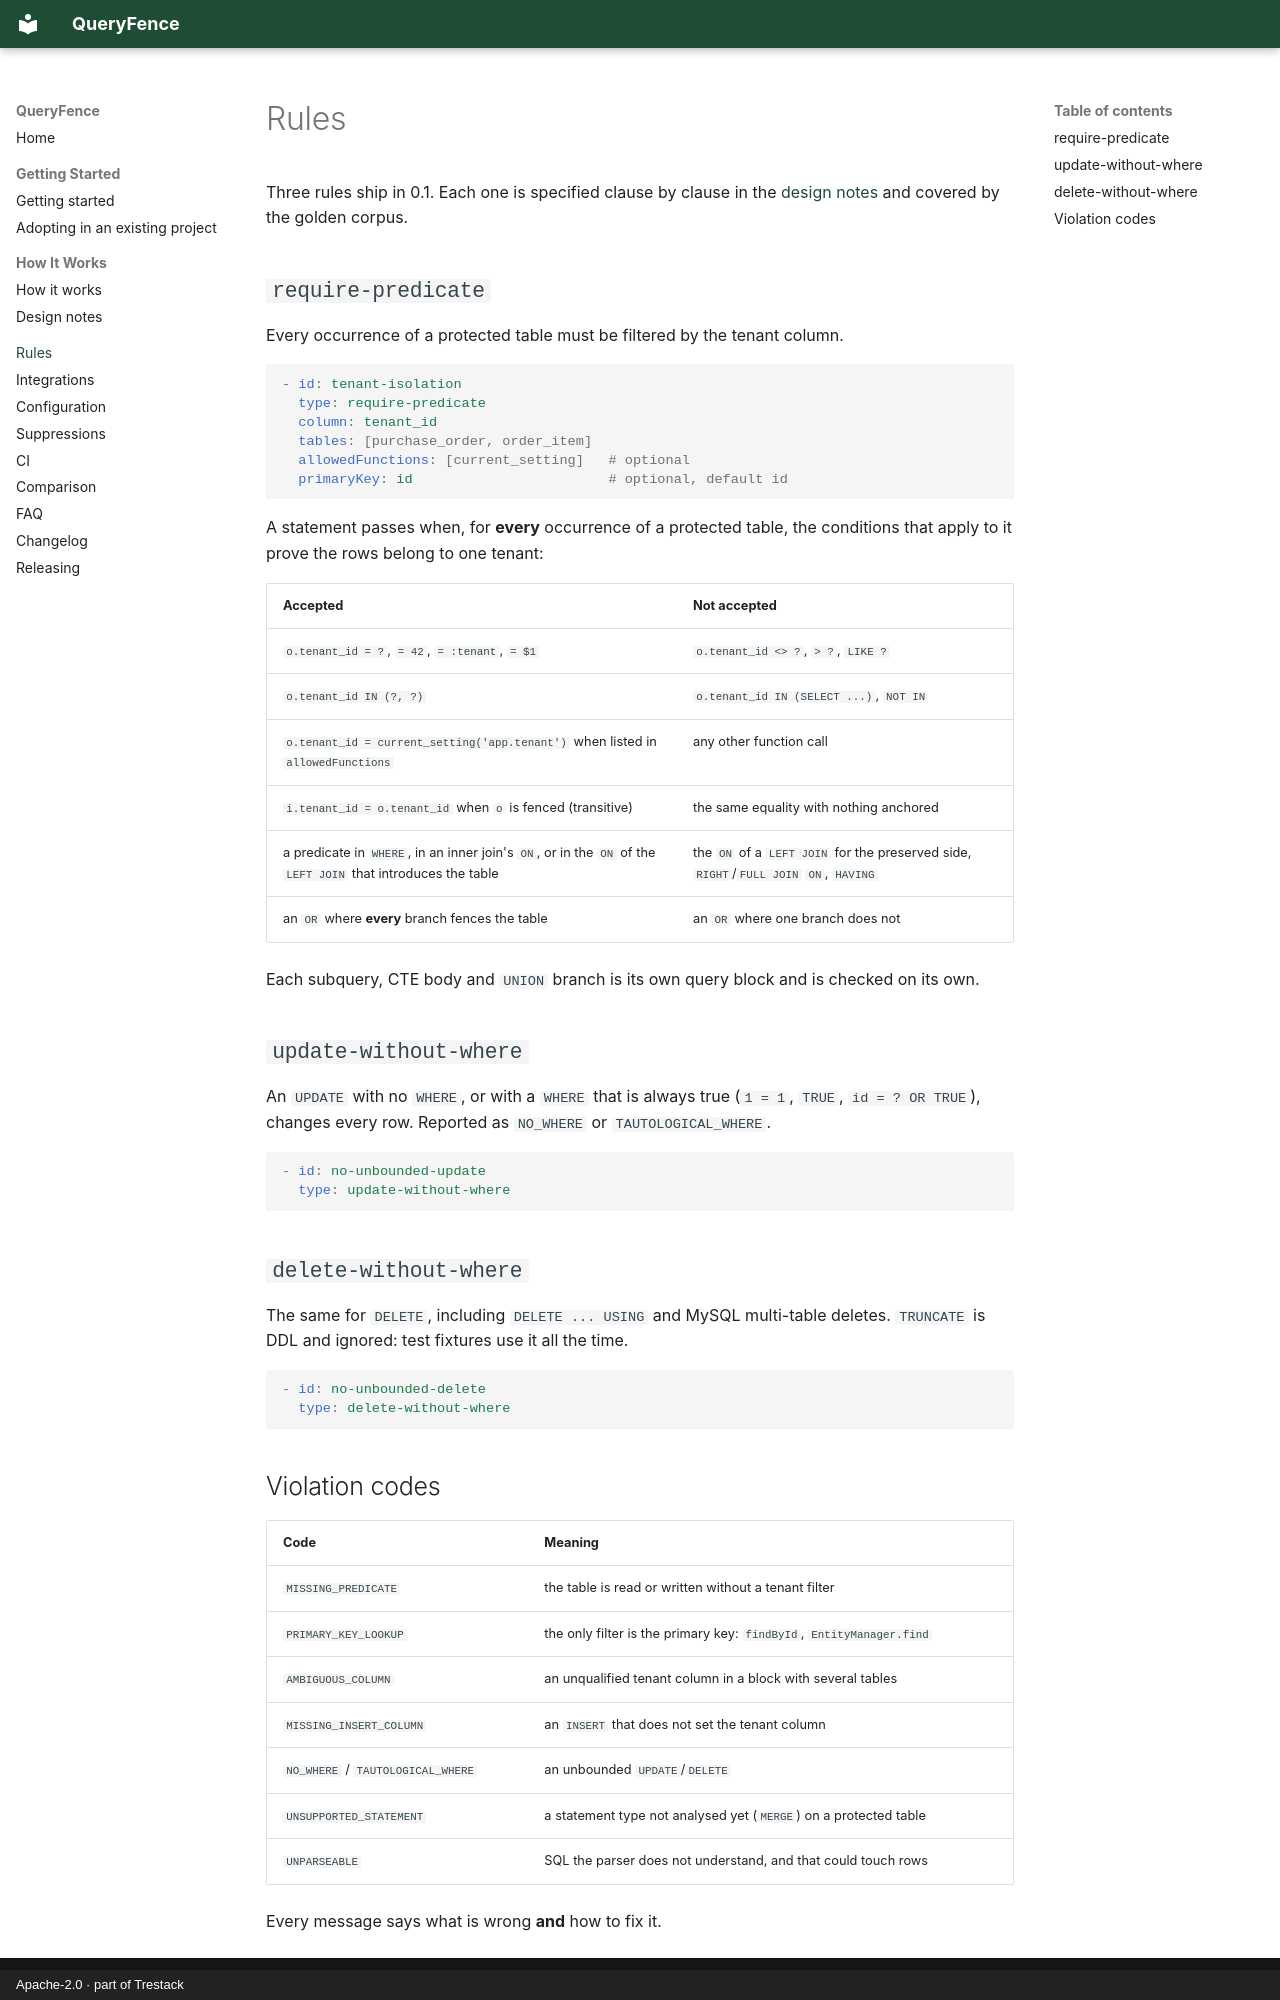

repository: trestack/queryfence · page: rules/index.html · generator: mkdocs · copyright: Apache-2.0 · part of Trestack

# Rules

Three rules ship in 0.1. Each one is specified clause by clause in the [design notes](DESIGN.md)
and covered by the golden corpus.

## `require-predicate`

Every occurrence of a protected table must be filtered by the tenant column.

```yaml
- id: tenant-isolation
  type: require-predicate
  column: tenant_id
  tables: [purchase_order, order_item]
  allowedFunctions: [current_setting]   # optional
  primaryKey: id                        # optional, default id
```

A statement passes when, for **every** occurrence of a protected table, the conditions that apply
to it prove the rows belong to one tenant:

| Accepted | Not accepted |
|---|---|
| `o.tenant_id = ?`, `= 42`, `= :tenant`, `= $1` | `o.tenant_id <> ?`, `> ?`, `LIKE ?` |
| `o.tenant_id IN (?, ?)` | `o.tenant_id IN (SELECT ...)`, `NOT IN` |
| `o.tenant_id = current_setting('app.tenant')` when listed in `allowedFunctions` | any other function call |
| `i.tenant_id = o.tenant_id` when `o` is fenced (transitive) | the same equality with nothing anchored |
| a predicate in `WHERE`, in an inner join's `ON`, or in the `ON` of the `LEFT JOIN` that introduces the table | the `ON` of a `LEFT JOIN` for the preserved side, `RIGHT`/`FULL JOIN` `ON`, `HAVING` |
| an `OR` where **every** branch fences the table | an `OR` where one branch does not |

Each subquery, CTE body and `UNION` branch is its own query block and is checked on its own.

## `update-without-where`

An `UPDATE` with no `WHERE`, or with a `WHERE` that is always true (`1 = 1`, `TRUE`,
`id = ? OR TRUE`), changes every row. Reported as `NO_WHERE` or `TAUTOLOGICAL_WHERE`.

```yaml
- id: no-unbounded-update
  type: update-without-where
```

## `delete-without-where`

The same for `DELETE`, including `DELETE ... USING` and MySQL multi-table deletes. `TRUNCATE` is
DDL and ignored: test fixtures use it all the time.

```yaml
- id: no-unbounded-delete
  type: delete-without-where
```
